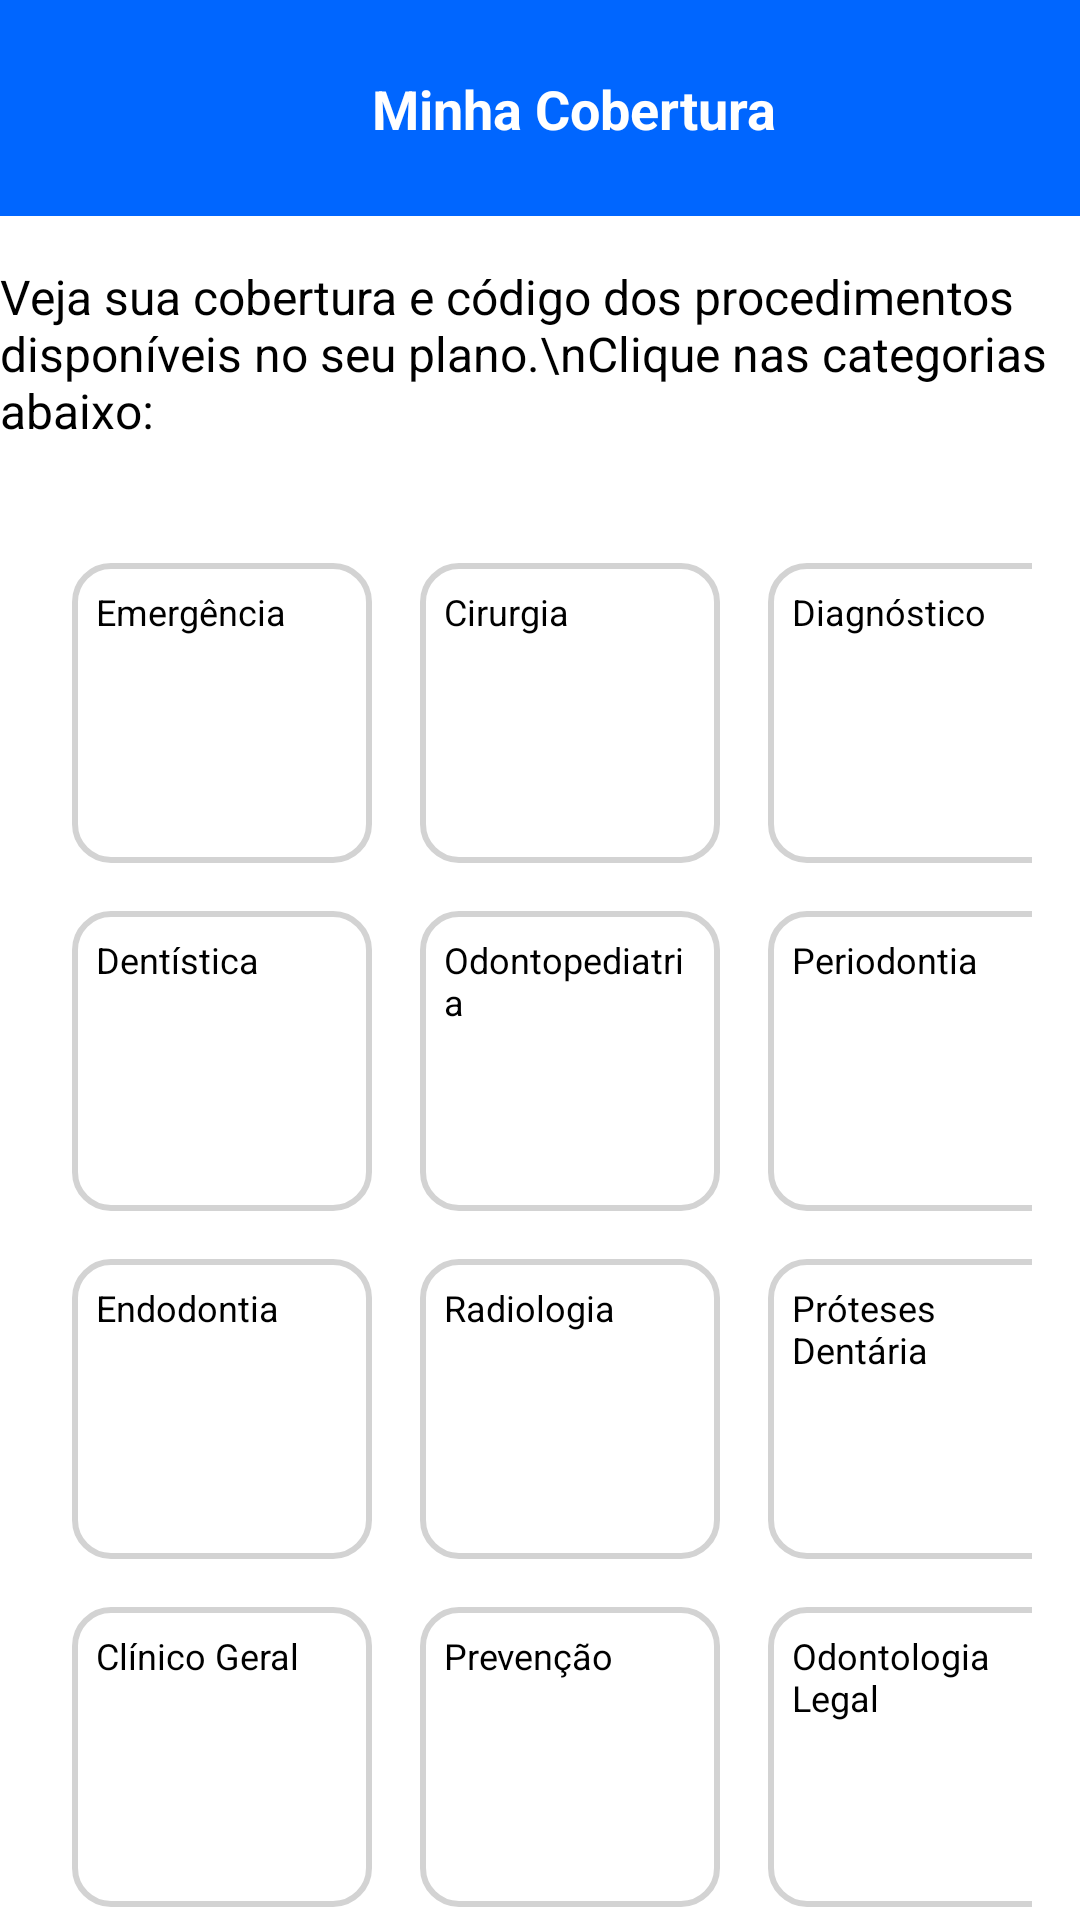

This screen was rendered from an Android layout file. Write that file and the resources it references.
<!-- AndroidManifest.xml: application theme Theme.OdontoVision -->
<!-- res/layout/activity_meu_plano.xml -->
<?xml version="1.0" encoding="utf-8"?>
<androidx.constraintlayout.widget.ConstraintLayout
    xmlns:android="http://schemas.android.com/apk/res/android"
    xmlns:app="http://schemas.android.com/apk/res-auto"
    xmlns:tools="http://schemas.android.com/tools"
    android:layout_width="match_parent"
    android:layout_height="match_parent"
    android:background="@color/white"
    tools:context=".menu.MeuPlanoActivity">

    
    <androidx.constraintlayout.widget.ConstraintLayout
        android:id="@+id/header"
        android:layout_width="match_parent"
        android:layout_height="72dp"
        android:background="@color/telalogin"
        app:layout_constraintTop_toTopOf="parent">

        
        <ImageView
            android:id="@+id/back_arrow"
            android:layout_width="48dp"
            android:layout_height="48dp"
            android:layout_marginEnd="16dp"
            android:src="@drawable/seta_voltar"
            android:contentDescription="@string/back_arrow_description"
            app:layout_constraintEnd_toEndOf="parent"
            app:layout_constraintTop_toTopOf="parent"
            app:layout_constraintBottom_toBottomOf="parent"
            android:clickable="true"
            android:focusable="true" />

        
        <ImageView
            android:id="@+id/logo"
            android:layout_width="60dp"
            android:layout_height="50dp"
            android:layout_marginStart="16dp"
            android:contentDescription="@string/logo_description"
            android:src="@drawable/logo_odontoprev"
            app:layout_constraintBottom_toBottomOf="parent"
            app:layout_constraintStart_toStartOf="parent"
            app:layout_constraintTop_toTopOf="parent" />

        
        <TextView
            android:id="@+id/header_text"
            android:layout_width="wrap_content"
            android:layout_height="wrap_content"
            android:layout_marginEnd="16dp"
            android:text="Minha Cobertura"
            android:textColor="@color/white"
            android:textSize="18sp"
            android:textStyle="bold"
            app:layout_constraintBottom_toBottomOf="parent"
            app:layout_constraintEnd_toEndOf="parent"
            app:layout_constraintHorizontal_bias="0.36"
            app:layout_constraintStart_toEndOf="@+id/logo"
            app:layout_constraintTop_toTopOf="parent" />
    </androidx.constraintlayout.widget.ConstraintLayout>

    
    <TextView
        android:id="@+id/description_text"
        android:layout_width="wrap_content"
        android:layout_height="wrap_content"
        android:layout_marginTop="16dp"
        android:text="Veja sua cobertura e código dos procedimentos disponíveis no seu plano.\nClique nas categorias abaixo:"
        android:textSize="16sp"
        android:textColor="@color/black"
        app:layout_constraintTop_toBottomOf="@+id/header"
        app:layout_constraintStart_toStartOf="parent"
        app:layout_constraintEnd_toEndOf="parent" />

    
    <androidx.appcompat.widget.SearchView
        android:id="@+id/search_view"
        android:layout_width="0dp"
        android:layout_height="wrap_content"
        android:layout_margin="16dp"
        android:queryHint="Pesquisar procedimento"
        app:layout_constraintTop_toBottomOf="@id/description_text"
        app:layout_constraintStart_toStartOf="parent"
        app:layout_constraintEnd_toEndOf="parent" />

    
    <ScrollView
        android:layout_width="match_parent"
        android:layout_height="0dp"
        app:layout_constraintTop_toBottomOf="@id/search_view"
        app:layout_constraintBottom_toBottomOf="parent">

        <GridLayout
            android:layout_width="match_parent"
            android:layout_height="wrap_content"
            android:columnCount="3"
            android:padding="16dp">

            
            <androidx.appcompat.widget.AppCompatButton
                android:id="@+id/buttonEmergencia"
                android:layout_width="100dp"
                android:layout_height="100dp"
                android:layout_margin="8dp"
                android:background="@drawable/button_meu_plano"
                android:text="Emergência"
                android:textColor="@color/black"
                android:textSize="12sp" />

            <androidx.appcompat.widget.AppCompatButton
                android:id="@+id/buttonCirurgia"
                android:layout_width="100dp"
                android:layout_height="100dp"
                android:layout_margin="8dp"
                android:background="@drawable/button_meu_plano"
                android:text="Cirurgia"
                android:textColor="@color/black"
                android:textSize="12sp" />

            <androidx.appcompat.widget.AppCompatButton
                android:id="@+id/buttonDiagnostico"
                android:layout_width="100dp"
                android:layout_height="100dp"
                android:layout_margin="8dp"
                android:background="@drawable/button_meu_plano"
                android:text="Diagnóstico"
                android:textColor="@color/black"
                android:textSize="12sp" />

            <androidx.appcompat.widget.AppCompatButton
                android:id="@+id/buttonDentistica"
                android:layout_width="100dp"
                android:layout_height="100dp"
                android:layout_margin="8dp"
                android:background="@drawable/button_meu_plano"
                android:text="Dentística"
                android:textColor="@color/black"
                android:textSize="12sp" />

            <androidx.appcompat.widget.AppCompatButton
                android:id="@+id/buttonOdontopediatria"
                android:layout_width="100dp"
                android:layout_height="100dp"
                android:layout_margin="8dp"
                android:background="@drawable/button_meu_plano"
                android:text="Odontopediatria"
                android:textColor="@color/black"
                android:textSize="12sp" />

            <androidx.appcompat.widget.AppCompatButton
                android:id="@+id/buttonPeriodontia"
                android:layout_width="100dp"
                android:layout_height="100dp"
                android:layout_margin="8dp"
                android:background="@drawable/button_meu_plano"
                android:text="Periodontia"
                android:textColor="@color/black"
                android:textSize="12sp" />

            <androidx.appcompat.widget.AppCompatButton
                android:id="@+id/buttonEndodontia"
                android:layout_width="100dp"
                android:layout_height="100dp"
                android:layout_margin="8dp"
                android:background="@drawable/button_meu_plano"
                android:text="Endodontia"
                android:textColor="@color/black"
                android:textSize="12sp" />

            <androidx.appcompat.widget.AppCompatButton
                android:id="@+id/buttonRadiologia"
                android:layout_width="100dp"
                android:layout_height="100dp"
                android:layout_margin="8dp"
                android:background="@drawable/button_meu_plano"
                android:text="Radiologia"
                android:textColor="@color/black"
                android:textSize="12sp" />

            <androidx.appcompat.widget.AppCompatButton
                android:id="@+id/buttonProteses"
                android:layout_width="100dp"
                android:layout_height="100dp"
                android:layout_margin="8dp"
                android:background="@drawable/button_meu_plano"
                android:text="Próteses Dentária"
                android:textColor="@color/black"
                android:textSize="12sp" />

            <androidx.appcompat.widget.AppCompatButton
                android:id="@+id/buttonClinicoGeral"
                android:layout_width="100dp"
                android:layout_height="100dp"
                android:layout_margin="8dp"
                android:background="@drawable/button_meu_plano"
                android:text="Clínico Geral"
                android:textColor="@color/black"
                android:textSize="12sp" />

            <androidx.appcompat.widget.AppCompatButton
                android:id="@+id/buttonPrevencao"
                android:layout_width="100dp"
                android:layout_height="100dp"
                android:layout_margin="8dp"
                android:background="@drawable/button_meu_plano"
                android:text="Prevenção"
                android:textColor="@color/black"
                android:textSize="12sp" />

            <androidx.appcompat.widget.AppCompatButton
                android:id="@+id/buttonOdontologiaLegal"
                android:layout_width="100dp"
                android:layout_height="100dp"
                android:layout_margin="8dp"
                android:background="@drawable/button_meu_plano"
                android:text="Odontologia Legal"
                android:textColor="@color/black"
                android:textSize="12sp" />

            <androidx.appcompat.widget.AppCompatButton
                android:id="@+id/buttonEstetica"
                android:layout_width="100dp"
                android:layout_height="100dp"
                android:layout_margin="8dp"
                android:background="@drawable/button_meu_plano"
                android:text="Estética"
                android:textColor="@color/black"
                android:textSize="12sp" />

            <androidx.appcompat.widget.AppCompatButton
                android:id="@+id/buttonTodos"
                android:layout_width="100dp"
                android:layout_height="100dp"
                android:layout_margin="8dp"
                android:background="@drawable/button_meu_plano"
                android:text="Todos"
                android:textColor="@color/black"
                android:textSize="12sp" />

        </GridLayout>
    </ScrollView>

</androidx.constraintlayout.widget.ConstraintLayout>
<!-- resources referenced by this layout -->
<resources>
  <color name="black">#FF000000</color>
  <color name="telalogin">#0066FF</color>
  <color name="white">#FFFFFFFF</color>
  <!-- drawable button_meu_plano (drawable) -->
  <?xml version="1.0" encoding="utf-8"?>
  <shape xmlns:android="http://schemas.android.com/apk/res/android">
      
      <solid android:color="#FFFFFF" />
  
      
      <corners android:radius="12dp" />
  
      
      <stroke
          android:width="2dp"
          android:color="#D3D3D3" />
  
      
      <padding
          android:left="8dp"
          android:right="8dp"
          android:top="8dp"
          android:bottom="8dp" />
  </shape>
  <string name="back_arrow_description">Voltar</string>
  <string name="logo_description">Logo da empresa</string>
</resources>
